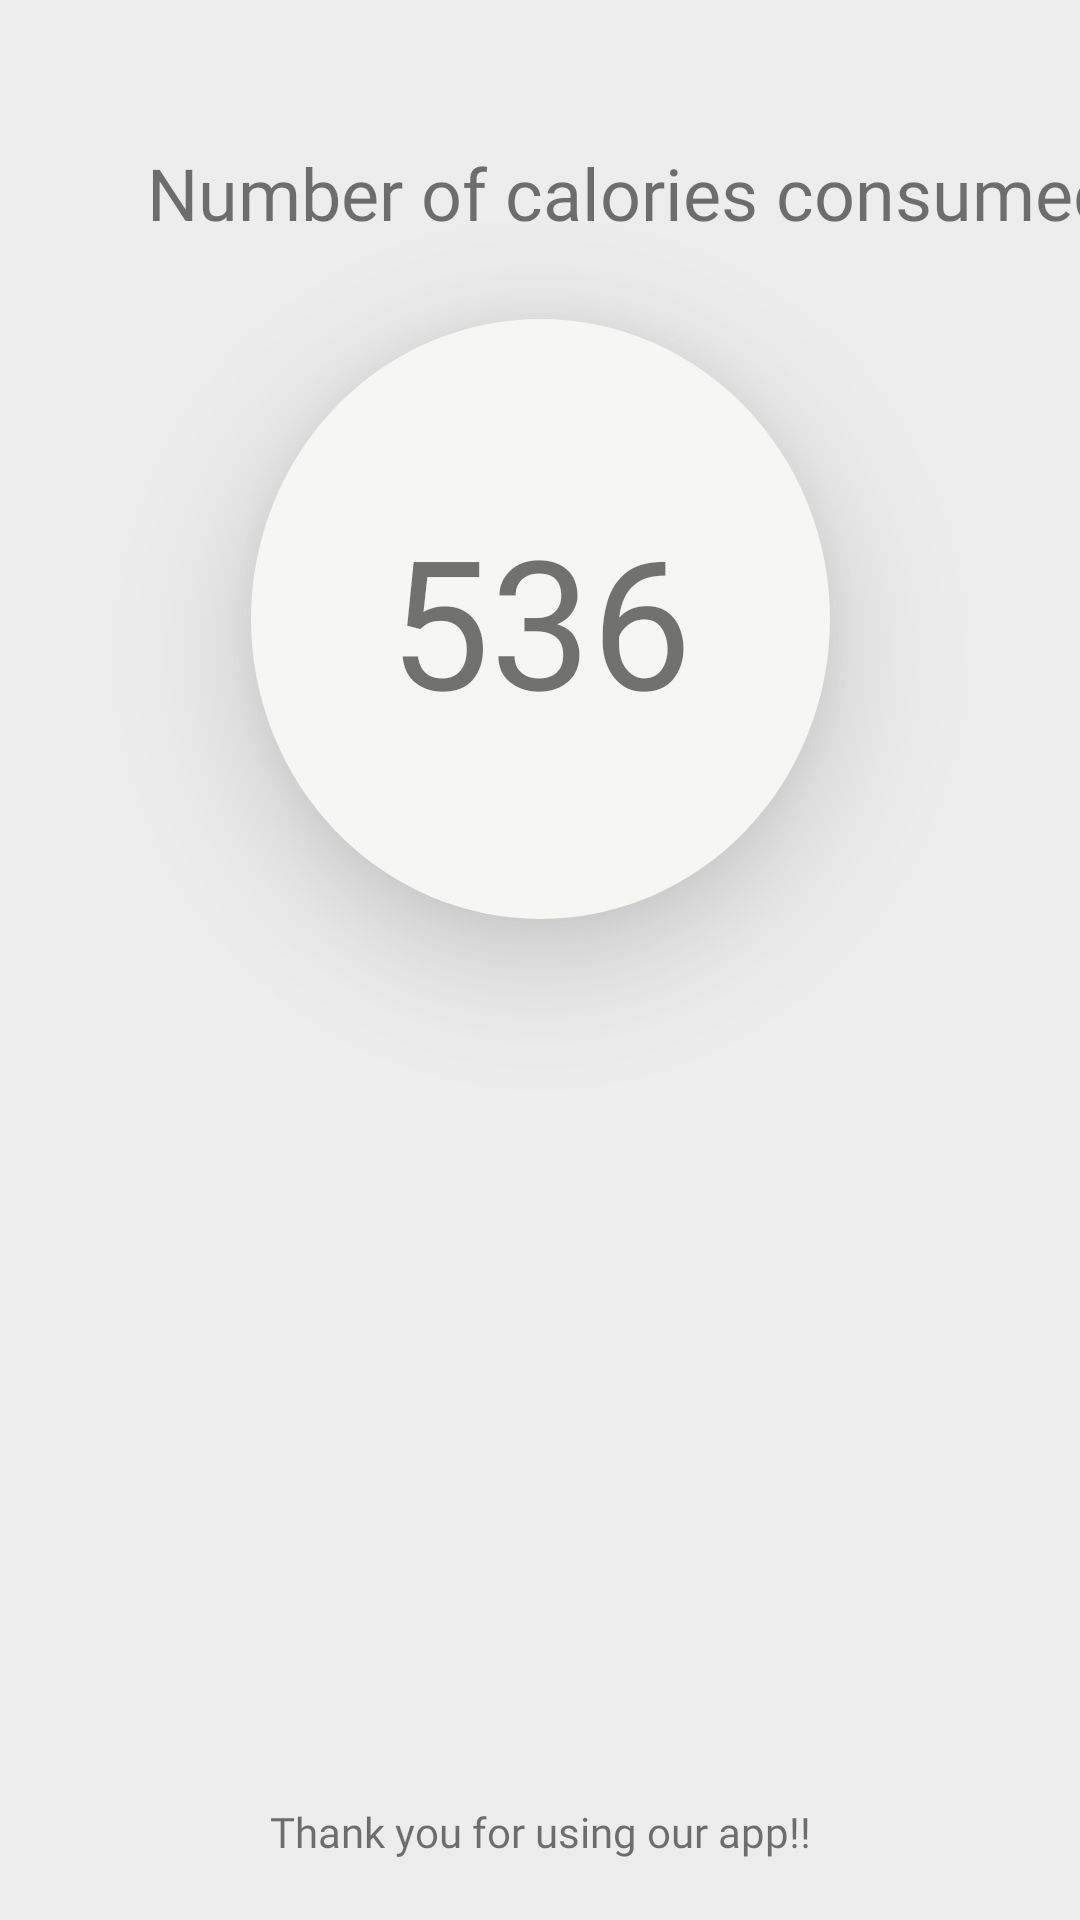

Produce the Android XML layout that renders to this screen, including the resource entries it uses.
<!-- AndroidManifest.xml: application theme Theme.Calorie2 -->
<!-- res/layout/result_page.xml -->
<?xml version="1.0" encoding="utf-8"?>
<androidx.constraintlayout.widget.ConstraintLayout xmlns:android="http://schemas.android.com/apk/res/android"
    xmlns:app="http://schemas.android.com/apk/res-auto"
    xmlns:tools="http://schemas.android.com/tools"
    android:layout_width="match_parent"
    android:layout_height="match_parent"
    android:background="#EDEDED">


    <TextView
        android:id="@+id/size"
        android:layout_width="193dp"
        android:layout_height="200dp"
        android:background="@drawable/circle"
        android:elevation="25dp"
        android:fontFamily="@font/poppins_bold"
        android:gravity="center"
        android:text="536"
        android:textSize="60sp"
        app:layout_constraintBottom_toBottomOf="parent"
        app:layout_constraintEnd_toEndOf="parent"
        app:layout_constraintStart_toStartOf="parent"
        app:layout_constraintTop_toTopOf="parent"
        app:layout_constraintVertical_bias="0.242" />

    <TextView
        android:id="@+id/textView2"
        android:layout_width="394dp"
        android:layout_height="30dp"
        android:layout_marginStart="16dp"
        android:layout_marginTop="48dp"
        android:fontFamily="@font/biryani_extrabold"
        android:text="Number of calories consumed:"
        android:textAlignment="center"
        android:textSize="24sp"
        app:layout_constraintStart_toStartOf="parent"
        app:layout_constraintTop_toTopOf="parent" />

    <TextView
        android:id="@+id/textView3"
        android:layout_width="217dp"
        android:layout_height="23dp"
        android:layout_marginBottom="16dp"
        android:fontFamily="@font/allerta"
        android:textAlignment="center"
        android:text="Thank you for using our app!!"
        app:layout_constraintBottom_toBottomOf="parent"
        app:layout_constraintEnd_toEndOf="parent"
        app:layout_constraintStart_toStartOf="parent" />

</androidx.constraintlayout.widget.ConstraintLayout>
<!-- resources referenced by this layout -->
<resources>
  <!-- drawable circle (drawable) -->
  <?xml version="1.0" encoding="utf-8"?>
  <shape xmlns:android="http://schemas.android.com/apk/res/android" android:shape="oval">
      <size android:width="60dp" android:height="60dp"></size>
  
      <solid android:color="#f6f6f5"/>
  
      <size android:height="1000dp"></size>
      <size android:width="1000dp"></size>
  </shape>
  <style name="Theme.Calorie2" parent="Theme.MaterialComponents.DayNight.DarkActionBar">
          
          <item name="colorPrimary">@color/purple_500</item>
          <item name="colorPrimaryVariant">@color/purple_700</item>
          <item name="colorOnPrimary">@color/white</item>
          
          <item name="colorSecondary">@color/teal_200</item>
          <item name="colorSecondaryVariant">@color/teal_700</item>
          <item name="colorOnSecondary">@color/black</item>
          
          <item name="android:statusBarColor" tools:targetApi="l">?attr/colorPrimaryVariant</item>
          
      </style>
  <!-- not gathered from this repository: default colours our renderer supplied (Android Studio template values) -->
  <color name="purple_500">#FF6200EE</color>
  <color name="purple_700">#FF3700B3</color>
  <color name="teal_200">#FF03DAC5</color>
  <color name="teal_700">#FF018786</color>
  <color name="black">#FF000000</color>
  <color name="white">#FFFFFFFF</color>
</resources>
